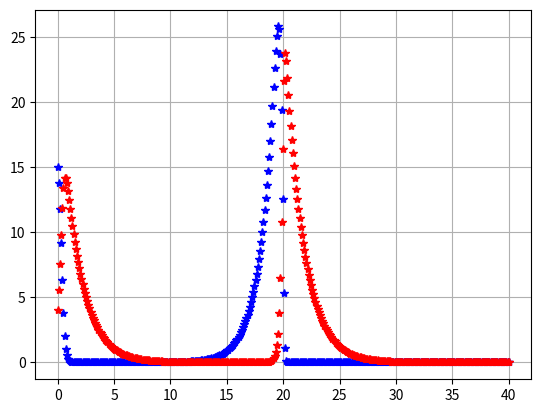

Source code (Python):
import numpy as np
import matplotlib.pyplot as plt

# Presa_Depredador
alpha = 0.8
betha = 0.4
delta = 0.3
gamma = 0.6

def f(t,x,y):
    return x*(alpha-betha*y)

def g(t,x,y):
    return y*(delta*x-gamma)

a=0
b=40
x0=15
y0=4
N=400

# Construyecdo Nodos
h=(b-a)/(N-1)
tv=np.zeros([N])
tv[0]=a
for i in range(1,N):
    tv[i]=tv[i-1]+h

# Euler para sistemas de ecuaciones
def EulerSist(x,f,g,y0,z0):
    n=len(x)
    y=np.zeros([n])
    z=np.zeros([n])
    y[0]=y0
    z[0]=z0
    for i in range(n-1):
        h=x[i+1]-x[i]
        y[i+1]=y[i]+h*f(x[i],y[i],z[i])
        z[i+1]=z[i]+h*g(x[i],y[i],z[i])
    return y,z

# RK4 para sistemas de ecuaciones
def RK4(x, f, g, y0, z0):
    n = len(x)
    y = np.zeros([n])
    z = np.zeros([n])
    y[0] = y0
    z[0] = z0
    for i in range(n - 1):
        h = x[i + 1] - x[i]
        p1=f(x[i],y[i],z[i])*h
        q1=g(x[i],y[i],z[i])*h
        p2=f(x[i]+h/2,y[i]+p1/2,z[i]+q1/2)*h
        q2=g(x[i]+h/2,y[i]+p1/2,z[i]+q1/2)*h
        p3=f(x[i]+h/2,y[i]+p2/2,z[i]+q2/2)*h
        q3=g(x[i]+h/2,y[i]+p2/2,z[i]+q2/2)*h
        p4=f(x[i]+h,y[i]+p3,z[i]+q3)*h
        q4=g(x[i]+h,y[i]+p3,z[i]+q3)*h
        y[i+1] = y[i] + (p1+2*p2+2*p3+p4)/6
        z[i+1] = z[i] + (q1+2*q2+2*q3+q4)/6
    return x,y,z


# Gráfica de la solución
plt.grid(True)
[xv,yv]=EulerSist(tv,f,g,x0,y0)
plt.plot(tv,xv,'*b')
plt.plot(tv,yv,'*r')

plt.show()



